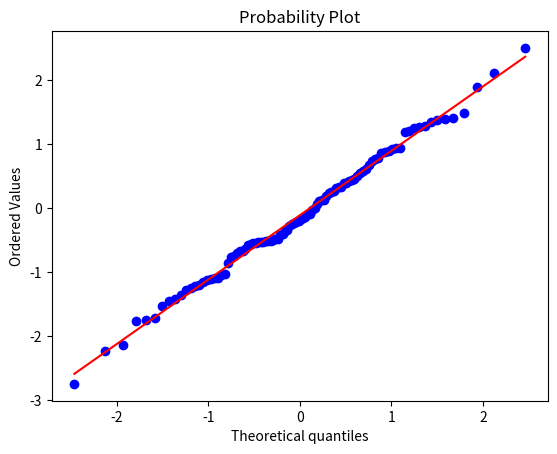

This figure's Python source:
from scipy import stats
from scipy.stats import norm
import matplotlib.pyplot as plt

dados = norm.rvs(size = 100)
stats.probplot(dados, plot = plt)

stats.shapiro(dados)